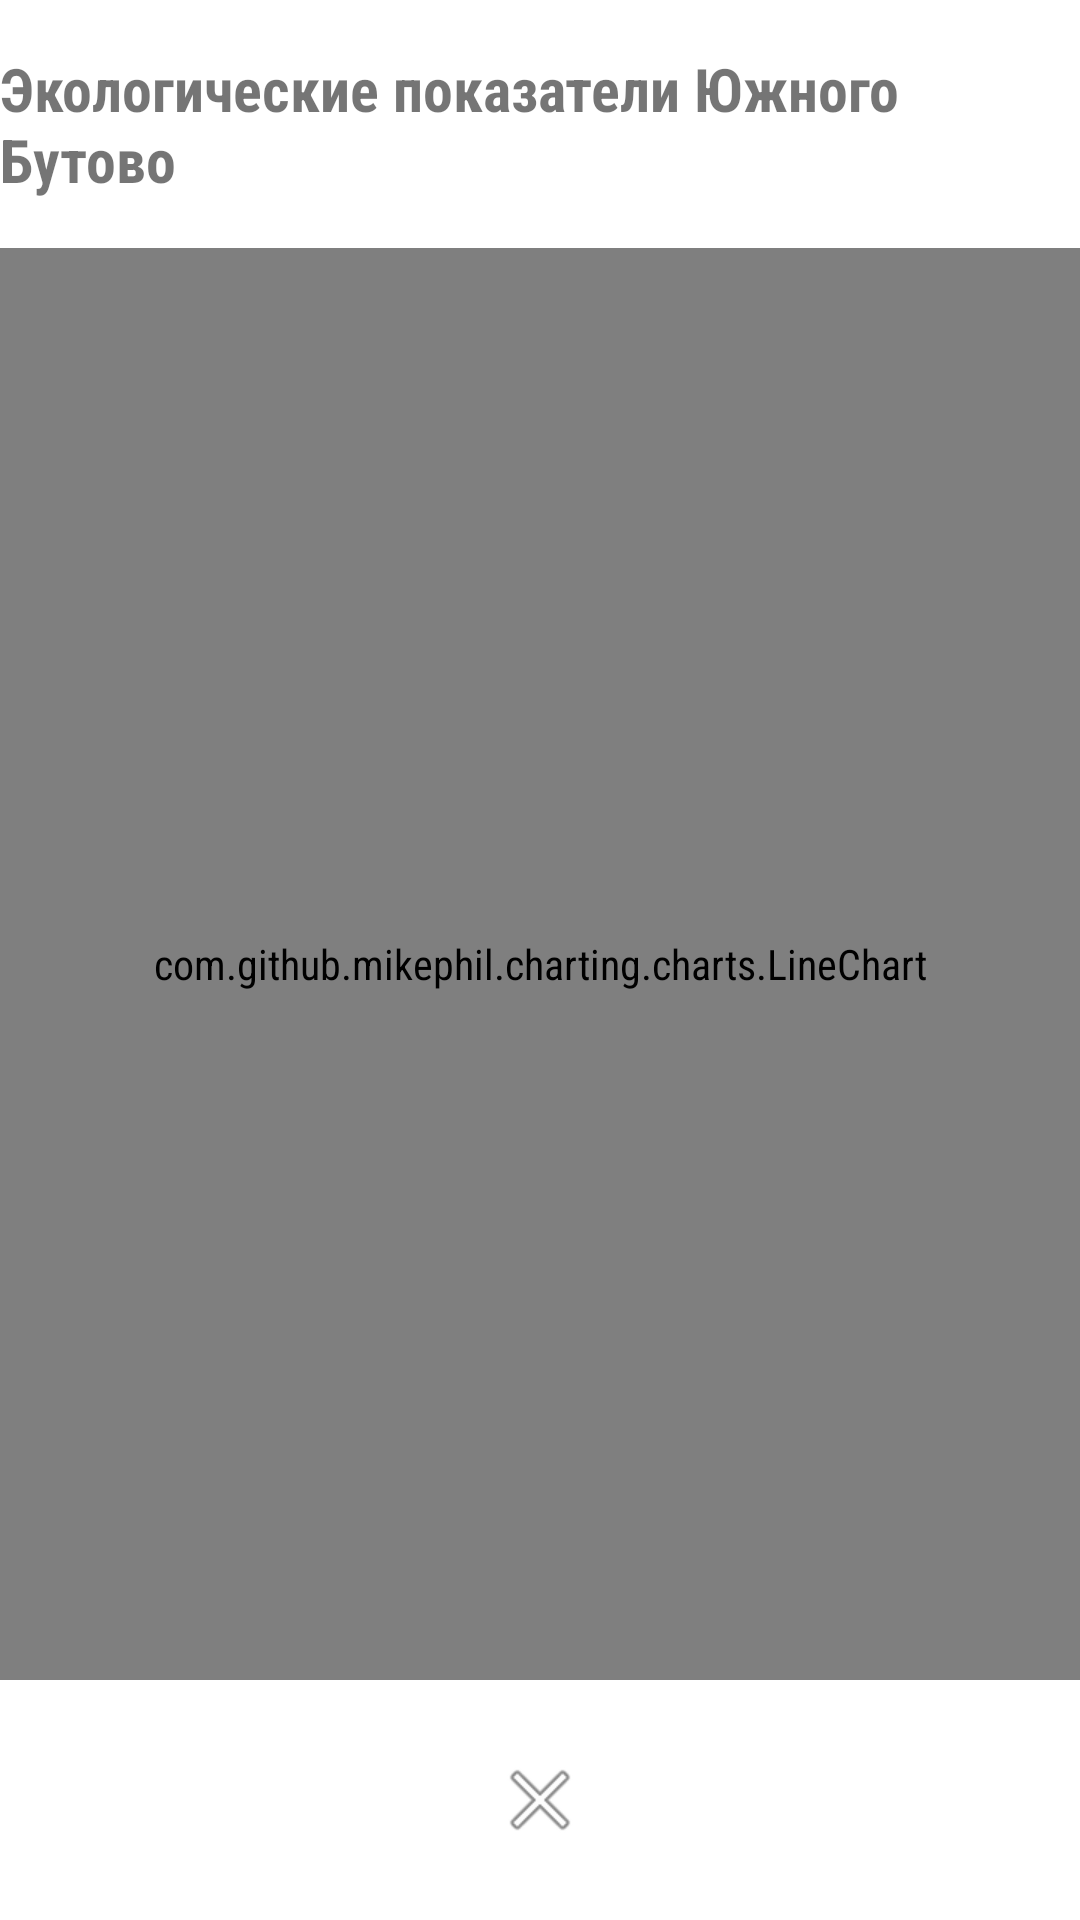

Write the Android layout XML for this screen, with the resource values it uses.
<!-- AndroidManifest.xml: application theme Theme.EcologeMoscow -->
<!-- res/layout/fragment_butovo_chart.xml -->
<?xml version="1.0" encoding="utf-8"?>
<androidx.constraintlayout.widget.ConstraintLayout xmlns:android="http://schemas.android.com/apk/res/android"
    xmlns:app="http://schemas.android.com/apk/res-auto"
    android:layout_width="match_parent"
    android:layout_height="match_parent"
    android:background="@android:color/white">

    <TextView
        android:id="@+id/chart_title"
        android:layout_width="wrap_content"
        android:layout_height="wrap_content"
        android:layout_marginTop="16dp"
        android:text="Экологические показатели Южного Бутово"
        android:textSize="20sp"
        android:textStyle="bold"
        app:layout_constraintEnd_toEndOf="parent"
        app:layout_constraintStart_toStartOf="parent"
        app:layout_constraintTop_toTopOf="parent" />

    <com.github.mikephil.charting.charts.LineChart
        android:id="@+id/butovoChart"
        android:layout_width="match_parent"
        android:layout_height="0dp"
        android:layout_marginTop="16dp"
        android:layout_marginBottom="16dp"
        app:layout_constraintBottom_toTopOf="@+id/close_chart"
        app:layout_constraintTop_toBottomOf="@+id/chart_title" />

    <ImageButton
        android:id="@+id/close_chart"
        android:layout_width="48dp"
        android:layout_height="48dp"
        android:layout_marginBottom="16dp"
        android:background="?attr/selectableItemBackgroundBorderless"
        android:src="@android:drawable/ic_menu_close_clear_cancel"
        app:layout_constraintBottom_toBottomOf="parent"
        app:layout_constraintEnd_toEndOf="parent"
        app:layout_constraintStart_toStartOf="parent" />

</androidx.constraintlayout.widget.ConstraintLayout>
<!-- resources referenced by this layout -->
<resources>
  <style name="Theme.EcologeMoscow" parent="Theme.MaterialComponents.DayNight.NoActionBar">
          
          <item name="colorPrimary">@color/primary</item>
          <item name="colorPrimaryVariant">@color/primary_dark</item>
          <item name="colorOnPrimary">@color/white</item>
          
          <item name="colorSecondary">@color/accent</item>
          <item name="colorSecondaryVariant">@color/eco_green_dark</item>
          <item name="colorOnSecondary">@color/white</item>
          
          <item name="android:statusBarColor">?attr/colorPrimaryVariant</item>
          
          <item name="android:windowBackground">@drawable/gradient_accent</item>
          <item name="android:colorBackground">@color/white</item>
          
          <item name="android:fontFamily">sans-serif-condensed</item>
          <item name="fontFamily">sans-serif-condensed</item>
          
          <item name="materialButtonStyle">@style/Widget.App.Button</item>
      </style>
  <color name="primary">#2196F3</color>
  <color name="primary_dark">#1976D2</color>
  <color name="white">#FFFFFF</color>
  <color name="accent">#42A5F5</color>
  <color name="eco_green_dark">#1B5E20</color>
  <!-- drawable gradient_accent (drawable) -->
  <?xml version="1.0" encoding="utf-8"?>
  <shape xmlns:android="http://schemas.android.com/apk/res/android">
      <gradient
          android:type="linear"
          android:angle="45"
          android:startColor="#1976D2"
          android:centerColor="#42A5F5"
          android:endColor="#90CAF9" />
  </shape>
  <style name="Widget.App.Button" parent="Widget.MaterialComponents.Button">
          <item name="backgroundTint">@color/button_color_state_list</item>
          <item name="android:textColor">@color/white</item>
          <item name="android:padding">12dp</item>
          <item name="cornerRadius">8dp</item>
          <item name="rippleColor">@color/primary_dark</item>
      </style>
</resources>
